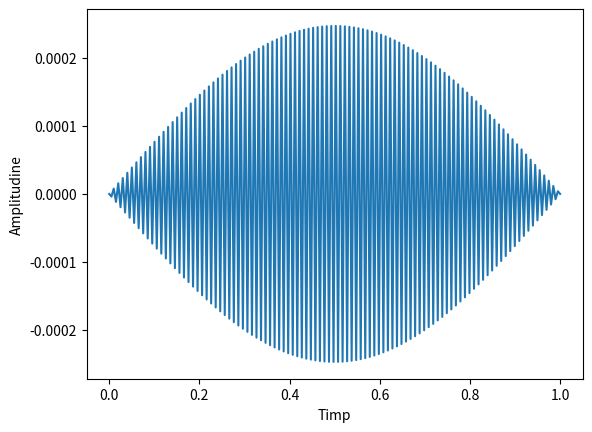

Write the Python code that produced this figure. (Note: this script raises an exception after producing the figure.)
import numpy as np
import matplotlib.pyplot as plt

def rectang_window(n):
    w=np.ones(n)
    return w


def hanning_window(n):
    w=np.zeros_like(n)
    for i in range (n):
        w=0.5*(1-np.cos(2*np.pi*i/n))

    return w


def main():
    t=np.linspace(0,1,200)
    sig=1*np.sin(2*np.pi*t*100+0)

    rect_w=rectang_window(200)
    hann_w=hanning_window(200)

    fin_sig=rect_w*sig
    fin_sig=fin_sig*hann_w

    plt.plot(t,fin_sig)
    plt.ylabel("Amplitudine")
    plt.xlabel("Timp")
    plt.savefig("../plots/5.pdf")
    plt.show()

if __name__=="__main__":
    main()